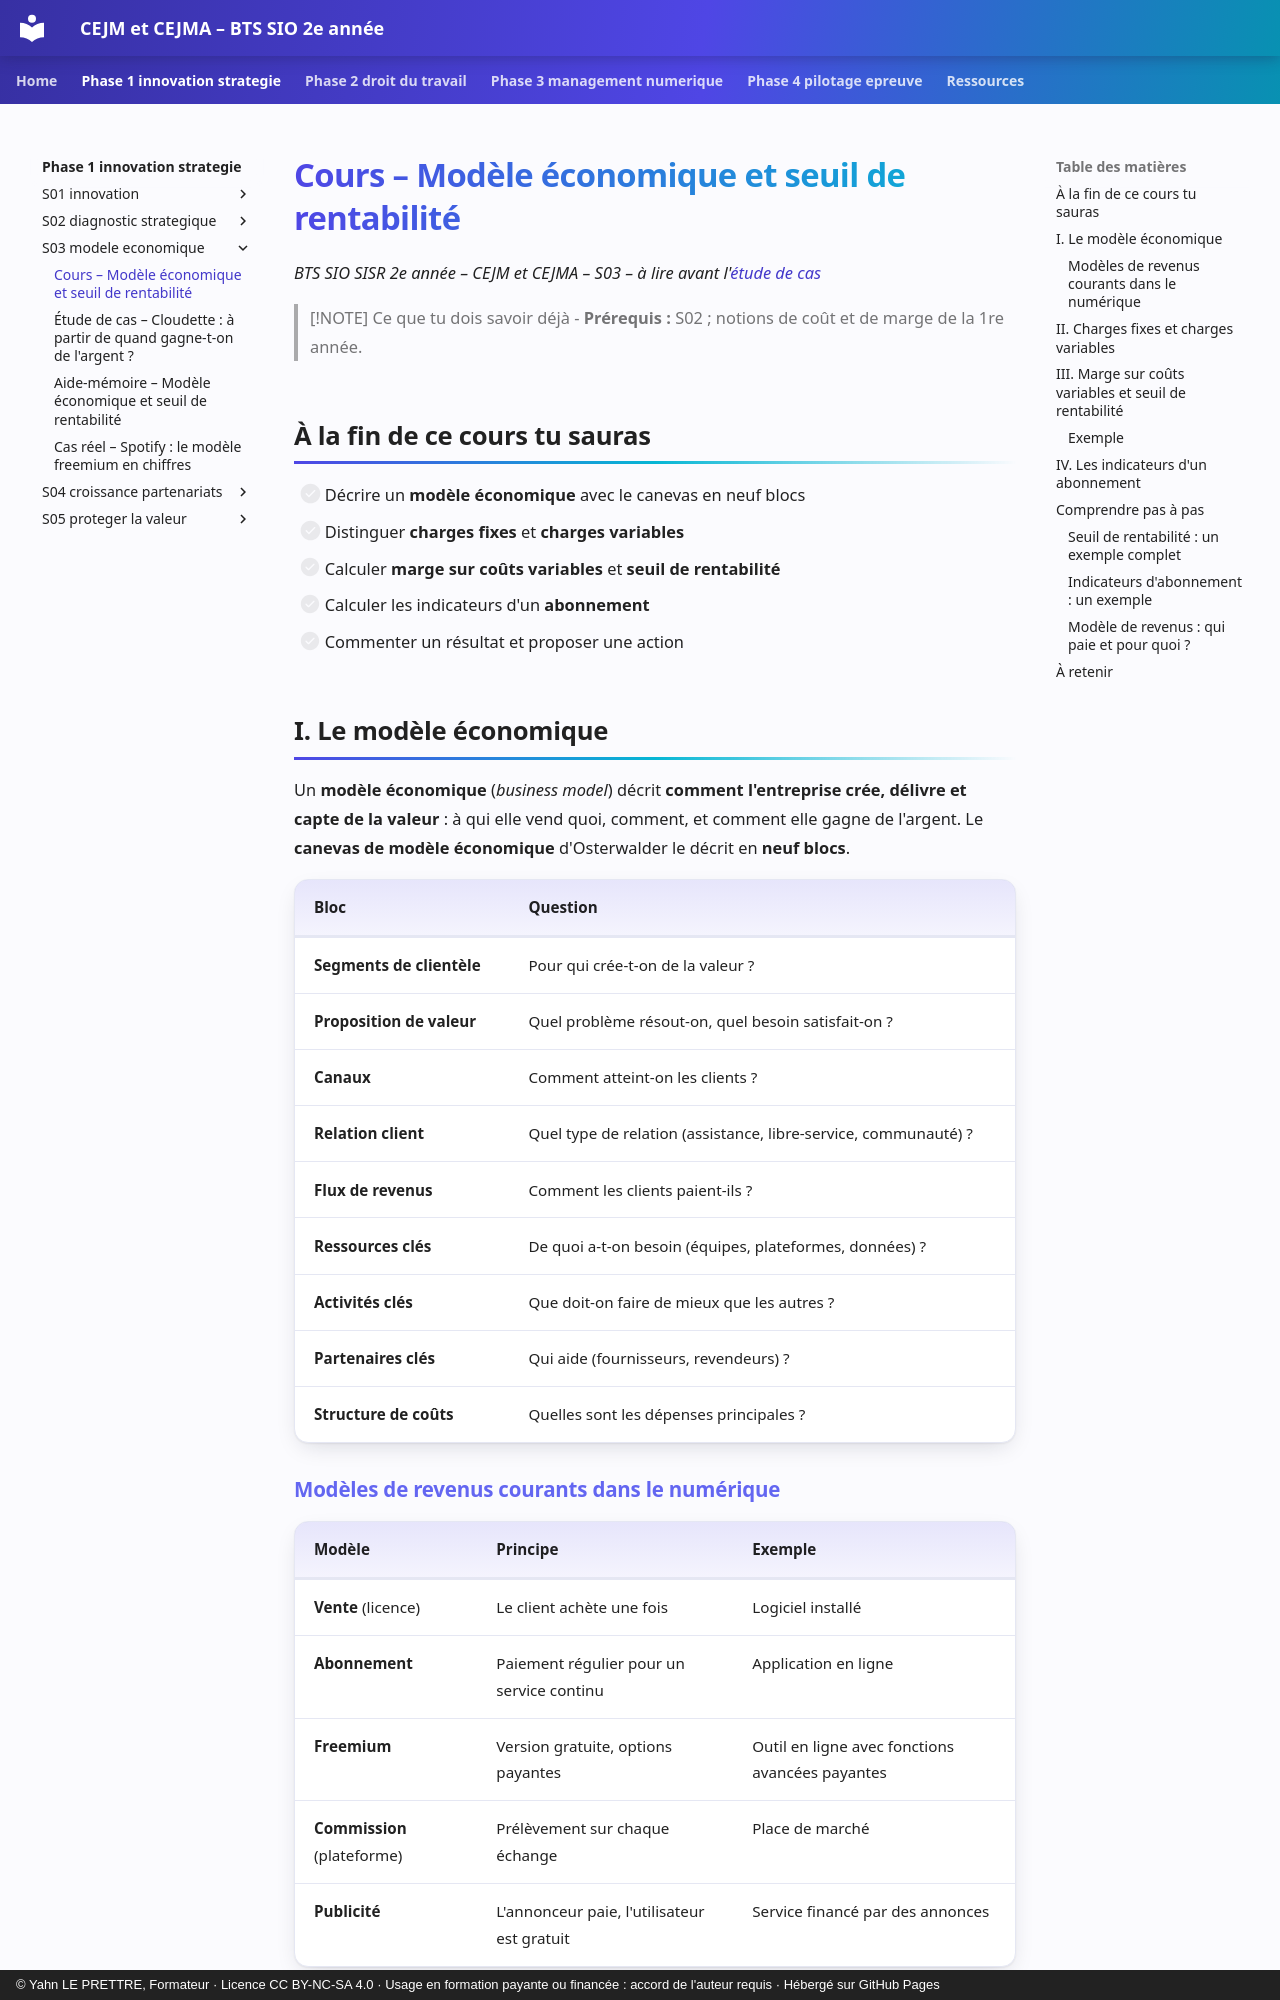

repository: YahnLP/bts2-sio-sisr-cejma · page: phase-1-innovation-strategie/S03-modele-economique/01-cours/index.html · generator: mkdocs · copyright: © Yahn LE PRETTRE, Formateur · Licence CC BY-NC-SA 4.0 · Usage en formation payante ou financée : accord de l'auteur requis · Hébergé sur GitHub Pages

# Cours – Modèle économique et seuil de rentabilité

*BTS SIO SISR 2e année – CEJM et CEJMA – S03 – à lire avant l'[étude de cas](02-etude-de-cas.md)*

> [!NOTE] Ce que tu dois savoir déjà
> - **Prérequis :** S02 ; notions de coût et de marge de la 1re année.

## À la fin de ce cours tu sauras

- [ ] Décrire un **modèle économique** avec le canevas en neuf blocs
- [ ] Distinguer **charges fixes** et **charges variables**
- [ ] Calculer **marge sur coûts variables** et **seuil de rentabilité**
- [ ] Calculer les indicateurs d'un **abonnement**
- [ ] Commenter un résultat et proposer une action

## I. Le modèle économique

Un **modèle économique** (*business model*) décrit **comment l'entreprise crée, délivre et capte de la valeur** : à qui elle vend quoi, comment, et comment elle gagne de l'argent. Le **canevas de modèle économique** d'Osterwalder le décrit en **neuf blocs**.

| Bloc | Question |
|---|---|
| **Segments de clientèle** | Pour qui crée-t-on de la valeur ? |
| **Proposition de valeur** | Quel problème résout-on, quel besoin satisfait-on ? |
| **Canaux** | Comment atteint-on les clients ? |
| **Relation client** | Quel type de relation (assistance, libre-service, communauté) ? |
| **Flux de revenus** | Comment les clients paient-ils ? |
| **Ressources clés** | De quoi a-t-on besoin (équipes, plateformes, données) ? |
| **Activités clés** | Que doit-on faire de mieux que les autres ? |
| **Partenaires clés** | Qui aide (fournisseurs, revendeurs) ? |
| **Structure de coûts** | Quelles sont les dépenses principales ? |

### Modèles de revenus courants dans le numérique

| Modèle | Principe | Exemple |
|---|---|---|
| **Vente** (licence) | Le client achète une fois | Logiciel installé |
| **Abonnement** | Paiement régulier pour un service continu | Application en ligne |
| **Freemium** | Version gratuite, options payantes | Outil en ligne avec fonctions avancées payantes |
| **Commission** (plateforme) | Prélèvement sur chaque échange | Place de marché |
| **Publicité** | L'annonceur paie, l'utilisateur est gratuit | Service financé par des annonces |

Le choix du modèle a des conséquences : un abonnement donne des revenus **réguliers**, mais demande de **garder** les clients.
